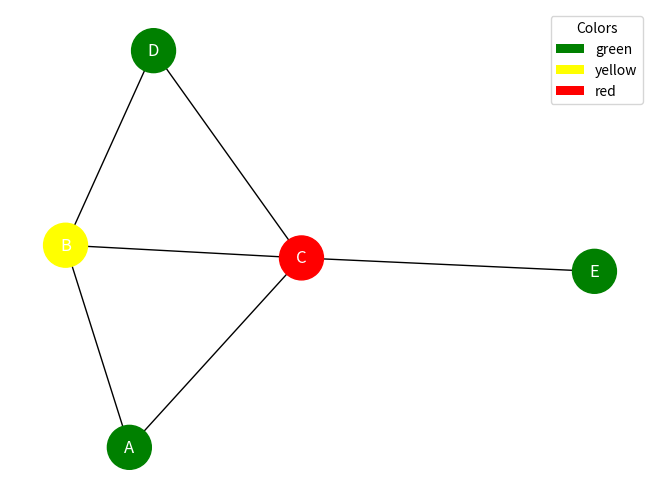

The matplotlib source for this figure:
# -*- coding: utf-8 -*-
"""mapcolouring.ipynb

Automatically generated by Colab.

Original file is located at
    https://colab.research.google.com/drive/15dpwSHJk-FMhBJRzt7iypNoQU9ZHERW6
"""

import networkx as nx
import matplotlib.pyplot as plt
from matplotlib.patches import Patch
G = nx.Graph()
regions = ['A', 'B', 'C', 'D', 'E']
G.add_nodes_from(regions)
edges = [('A', 'B'), ('A', 'C'), ('B', 'C'), ('B', 'D'), ('C', 'D'), ('C', 'E')]
G.add_edges_from(edges)
colors = ['red', 'green', 'blue', 'yellow']
def greedy_coloring(graph, colors):
    color_map = {}
    for node in graph.nodes():
        available_colors = set(colors)
        for neighbor in graph.neighbors(node):
            if neighbor in color_map:
                available_colors.discard(color_map[neighbor])
        color_map[node] = available_colors.pop()
    return color_map
color_map = greedy_coloring(G, colors)
pos = nx.spring_layout(G)
nx.draw(G, pos, node_color=[color_map[node] for node in G.nodes()], with_labels=True, node_size=1000, font_color='white')
legend_elements = [Patch(facecolor=color, label=f'{color}') for color in set(color_map.values())]
plt.legend(handles=legend_elements, title="Colors")
plt.show()
